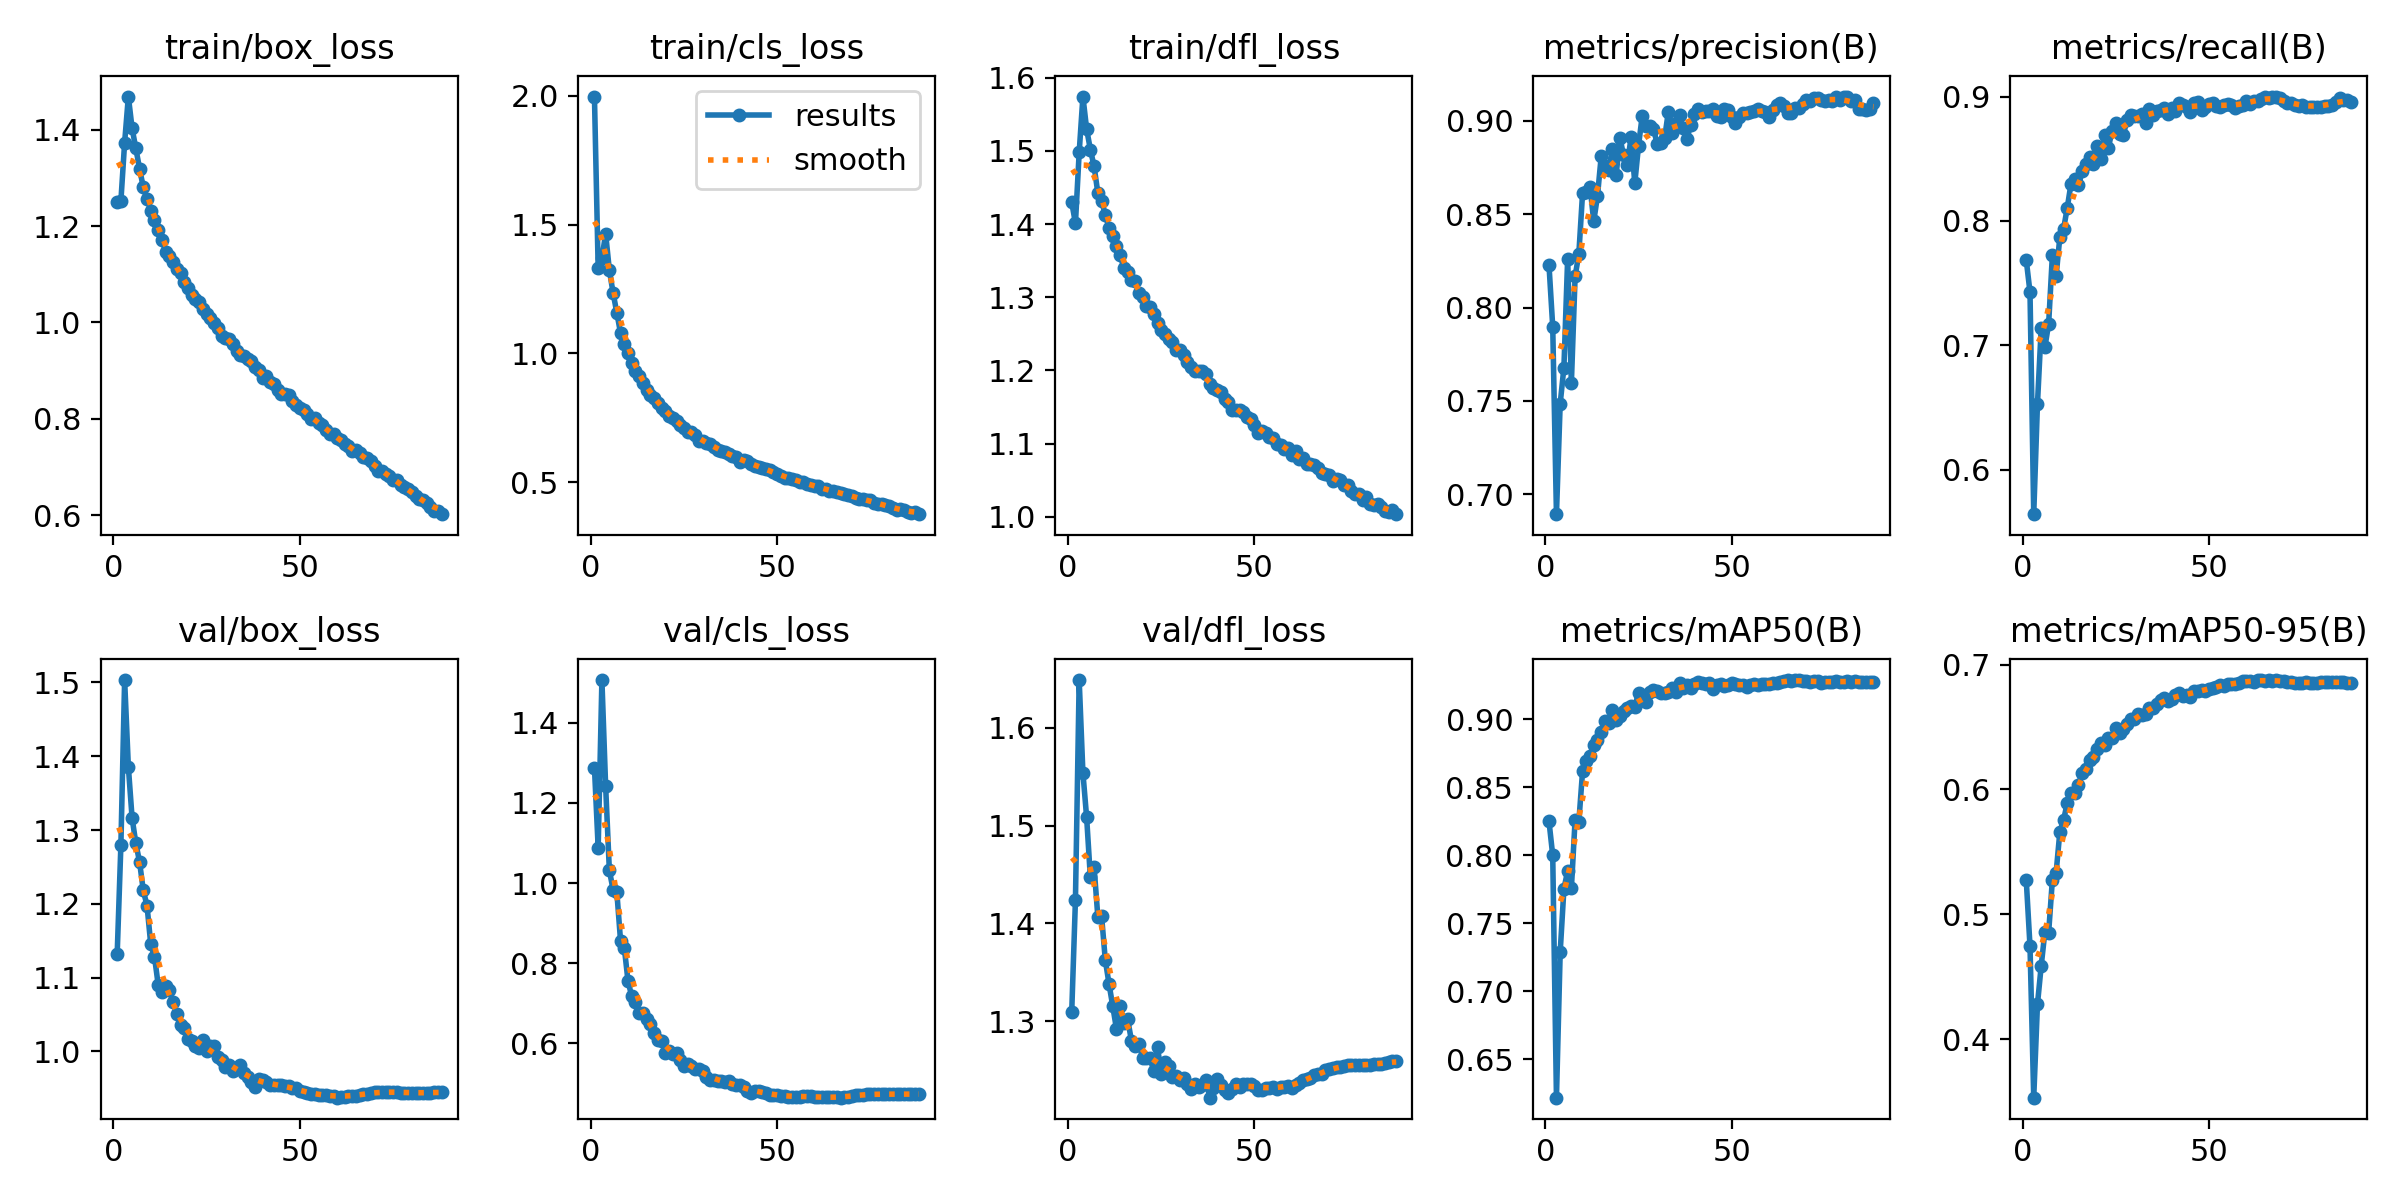

The file beside this chart, header and first rows:
epoch, train/box_loss, train/cls_loss, train/dfl_loss, metrics/precision(B), metrics/recall(B), metrics/mAP50(B), metrics/mAP50-95(B), val/box_loss, val/cls_loss, val/dfl_loss, lr/pg0, lr/pg1, lr/pg2
1, 1.25, 1.998, 1.43, 0.8227, 0.7685, 0.8249, 0.527, 1.131, 1.288, 1.309, 0.00333, 0.00333, 0.00333
2, 1.252, 1.33, 1.401, 0.7898, 0.7428, 0.8, 0.4744, 1.28, 1.088, 1.424, 0.006597, 0.006597, 0.006597
3, 1.373, 1.369, 1.498, 0.6893, 0.5643, 0.6219, 0.353, 1.503, 1.507, 1.649, 0.009798, 0.009798, 0.009798
4, 1.469, 1.465, 1.574, 0.7486, 0.6529, 0.7288, 0.4278, 1.386, 1.242, 1.554, 0.009703, 0.009703, 0.009703
5, 1.403, 1.323, 1.53, 0.7679, 0.7137, 0.7753, 0.4586, 1.316, 1.031, 1.508, 0.009604, 0.009604, 0.009604
6, 1.361, 1.235, 1.502, 0.826, 0.6987, 0.7885, 0.4861, 1.282, 0.9836, 1.447, 0.009505, 0.009505, 0.009505
7, 1.319, 1.158, 1.479, 0.7596, 0.7174, 0.7756, 0.4853, 1.257, 0.9776, 1.457, 0.009406, 0.009406, 0.009406
8, 1.28, 1.079, 1.443, 0.8167, 0.7724, 0.8262, 0.5276, 1.218, 0.8556, 1.407, 0.009307, 0.009307, 0.009307
9, 1.255, 1.037, 1.432, 0.8288, 0.7558, 0.8246, 0.5331, 1.198, 0.839, 1.408, 0.009208, 0.009208, 0.009208
10, 1.232, 0.9998, 1.413, 0.8613, 0.787, 0.8617, 0.5658, 1.145, 0.7551, 1.363, 0.009109, 0.009109, 0.009109
11, 1.213, 0.9642, 1.395, 0.8618, 0.7935, 0.8692, 0.5755, 1.129, 0.7169, 1.338, 0.00901, 0.00901, 0.00901
12, 1.191, 0.9307, 1.384, 0.8649, 0.8108, 0.8729, 0.5892, 1.09, 0.7025, 1.315, 0.008911, 0.008911, 0.008911
13, 1.171, 0.9121, 1.369, 0.8462, 0.83, 0.8811, 0.5968, 1.08, 0.6755, 1.292, 0.008812, 0.008812, 0.008812
14, 1.147, 0.8869, 1.358, 0.8599, 0.8337, 0.8845, 0.5969, 1.089, 0.6757, 1.315, 0.008713, 0.008713, 0.008713
15, 1.139, 0.8587, 1.339, 0.8811, 0.8286, 0.8904, 0.6037, 1.083, 0.6607, 1.298, 0.008614, 0.008614, 0.008614
16, 1.125, 0.8382, 1.335, 0.876, 0.8399, 0.8985, 0.6133, 1.067, 0.6483, 1.302, 0.008515, 0.008515, 0.008515
17, 1.111, 0.8273, 1.323, 0.8738, 0.8458, 0.8969, 0.6166, 1.051, 0.626, 1.28, 0.008416, 0.008416, 0.008416
18, 1.102, 0.8076, 1.322, 0.8851, 0.8517, 0.9069, 0.6236, 1.036, 0.6083, 1.274, 0.008317, 0.008317, 0.008317
19, 1.084, 0.7884, 1.306, 0.8709, 0.8461, 0.8996, 0.6257, 1.031, 0.6047, 1.277, 0.008218, 0.008218, 0.008218
20, 1.073, 0.7749, 1.301, 0.891, 0.8602, 0.9022, 0.6321, 1.017, 0.5766, 1.263, 0.008119, 0.008119, 0.008119
21, 1.058, 0.7563, 1.289, 0.8816, 0.8496, 0.9061, 0.6369, 1.014, 0.5805, 1.263, 0.00802, 0.00802, 0.00802
22, 1.05, 0.7505, 1.286, 0.8766, 0.8689, 0.9085, 0.6353, 1.007, 0.5742, 1.262, 0.007921, 0.007921, 0.007921
23, 1.042, 0.7359, 1.277, 0.8912, 0.8587, 0.9097, 0.6412, 1.004, 0.5748, 1.249, 0.007822, 0.007822, 0.007822
24, 1.028, 0.7215, 1.265, 0.8666, 0.8724, 0.9092, 0.6415, 1.015, 0.5572, 1.274, 0.007723, 0.007723, 0.007723
25, 1.017, 0.7112, 1.256, 0.8867, 0.8791, 0.9192, 0.6491, 1, 0.5435, 1.246, 0.007624, 0.007624, 0.007624
26, 1.01, 0.6961, 1.249, 0.9029, 0.8701, 0.9146, 0.6455, 1.007, 0.5485, 1.258, 0.007525, 0.007525, 0.007525
27, 0.9983, 0.694, 1.243, 0.8973, 0.8691, 0.9124, 0.6485, 1.007, 0.5429, 1.254, 0.007426, 0.007426, 0.007426
28, 0.9887, 0.6824, 1.238, 0.8974, 0.8808, 0.9199, 0.6522, 0.9918, 0.5362, 1.243, 0.007327, 0.007327, 0.007327
29, 0.9721, 0.6605, 1.227, 0.8959, 0.8852, 0.9211, 0.6564, 0.988, 0.5355, 1.244, 0.007228, 0.007228, 0.007228
30, 0.9686, 0.66, 1.228, 0.8879, 0.8846, 0.9205, 0.6565, 0.9782, 0.53, 1.24, 0.007129, 0.007129, 0.007129
31, 0.9648, 0.6522, 1.221, 0.888, 0.8843, 0.9189, 0.6605, 0.9815, 0.5158, 1.242, 0.00703, 0.00703, 0.00703
32, 0.9552, 0.6489, 1.212, 0.8909, 0.8861, 0.9189, 0.6594, 0.9738, 0.5093, 1.236, 0.006931, 0.006931, 0.006931
33, 0.9404, 0.6376, 1.205, 0.9049, 0.8783, 0.9203, 0.6602, 0.978, 0.5075, 1.23, 0.006832, 0.006832, 0.006832
34, 0.9335, 0.6251, 1.199, 0.8937, 0.8898, 0.9226, 0.6649, 0.9809, 0.5059, 1.235, 0.006733, 0.006733, 0.006733
35, 0.9315, 0.6223, 1.199, 0.8989, 0.8852, 0.92, 0.6649, 0.9703, 0.5058, 1.233, 0.006634, 0.006634, 0.006634
36, 0.9237, 0.619, 1.198, 0.9033, 0.8884, 0.9265, 0.6684, 0.9659, 0.5029, 1.235, 0.006535, 0.006535, 0.006535
37, 0.92, 0.6089, 1.194, 0.8961, 0.8891, 0.9232, 0.6713, 0.9582, 0.5061, 1.24, 0.006436, 0.006436, 0.006436
38, 0.907, 0.6022, 1.182, 0.8904, 0.8909, 0.9251, 0.673, 0.9524, 0.4984, 1.222, 0.006337, 0.006337, 0.006337
39, 0.9006, 0.5959, 1.176, 0.898, 0.886, 0.9231, 0.6709, 0.9623, 0.4952, 1.231, 0.006238, 0.006238, 0.006238
40, 0.8849, 0.5793, 1.173, 0.9036, 0.8911, 0.9258, 0.6723, 0.9606, 0.4955, 1.241, 0.006139, 0.006139, 0.006139
41, 0.888, 0.587, 1.17, 0.9067, 0.8885, 0.9276, 0.6759, 0.9583, 0.4901, 1.234, 0.00604, 0.00604, 0.00604
42, 0.8768, 0.5814, 1.161, 0.905, 0.8947, 0.9267, 0.6774, 0.9545, 0.4798, 1.23, 0.005941, 0.005941, 0.005941
43, 0.8734, 0.5714, 1.157, 0.9054, 0.893, 0.9257, 0.6752, 0.9547, 0.4762, 1.226, 0.005842, 0.005842, 0.005842
44, 0.8597, 0.5644, 1.146, 0.9054, 0.8916, 0.9265, 0.6755, 0.9544, 0.4814, 1.23, 0.005743, 0.005743, 0.005743
45, 0.852, 0.5579, 1.145, 0.9066, 0.8872, 0.922, 0.6739, 0.9539, 0.4816, 1.236, 0.005644, 0.005644, 0.005644
46, 0.8516, 0.5562, 1.146, 0.9028, 0.8952, 0.9254, 0.679, 0.9524, 0.4786, 1.232, 0.005545, 0.005545, 0.005545
47, 0.8502, 0.5508, 1.143, 0.9019, 0.896, 0.9261, 0.6789, 0.9529, 0.4765, 1.235, 0.005446, 0.005446, 0.005446
48, 0.8374, 0.5463, 1.136, 0.9065, 0.8891, 0.9244, 0.6799, 0.9503, 0.4705, 1.235, 0.005347, 0.005347, 0.005347
49, 0.8297, 0.5382, 1.134, 0.906, 0.892, 0.9253, 0.6791, 0.9501, 0.4714, 1.236, 0.005248, 0.005248, 0.005248
50, 0.8229, 0.5329, 1.125, 0.902, 0.8939, 0.9266, 0.6803, 0.9469, 0.4695, 1.234, 0.005149, 0.005149, 0.005149
51, 0.8176, 0.5251, 1.115, 0.8991, 0.8951, 0.9261, 0.6813, 0.9453, 0.468, 1.23, 0.00505, 0.00505, 0.00505
52, 0.8104, 0.5169, 1.117, 0.9021, 0.8921, 0.9253, 0.6821, 0.9432, 0.4691, 1.23, 0.004951, 0.004951, 0.004951
53, 0.7995, 0.5172, 1.114, 0.9045, 0.8916, 0.9249, 0.684, 0.9427, 0.467, 1.232, 0.004852, 0.004852, 0.004852
54, 0.8017, 0.5104, 1.108, 0.9041, 0.8935, 0.9238, 0.6827, 0.9418, 0.466, 1.231, 0.004753, 0.004753, 0.004753
55, 0.7906, 0.5079, 1.107, 0.9046, 0.8936, 0.9253, 0.6843, 0.9415, 0.4668, 1.232, 0.004654, 0.004654, 0.004654
56, 0.7876, 0.502, 1.099, 0.9056, 0.8936, 0.9255, 0.6847, 0.941, 0.4669, 1.231, 0.004555, 0.004555, 0.004555
57, 0.7778, 0.5016, 1.097, 0.9065, 0.8907, 0.9254, 0.6846, 0.9409, 0.4675, 1.232, 0.004456, 0.004456, 0.004456
58, 0.7693, 0.4921, 1.093, 0.9054, 0.8924, 0.9261, 0.6856, 0.9399, 0.4681, 1.233, 0.004357, 0.004357, 0.004357
59, 0.7692, 0.4896, 1.093, 0.905, 0.8933, 0.9257, 0.6867, 0.9389, 0.4677, 1.233, 0.004258, 0.004258, 0.004258
60, 0.7603, 0.4832, 1.085, 0.9023, 0.8965, 0.9259, 0.6868, 0.9373, 0.4646, 1.232, 0.004159, 0.004159, 0.004159
... 28 more rows
